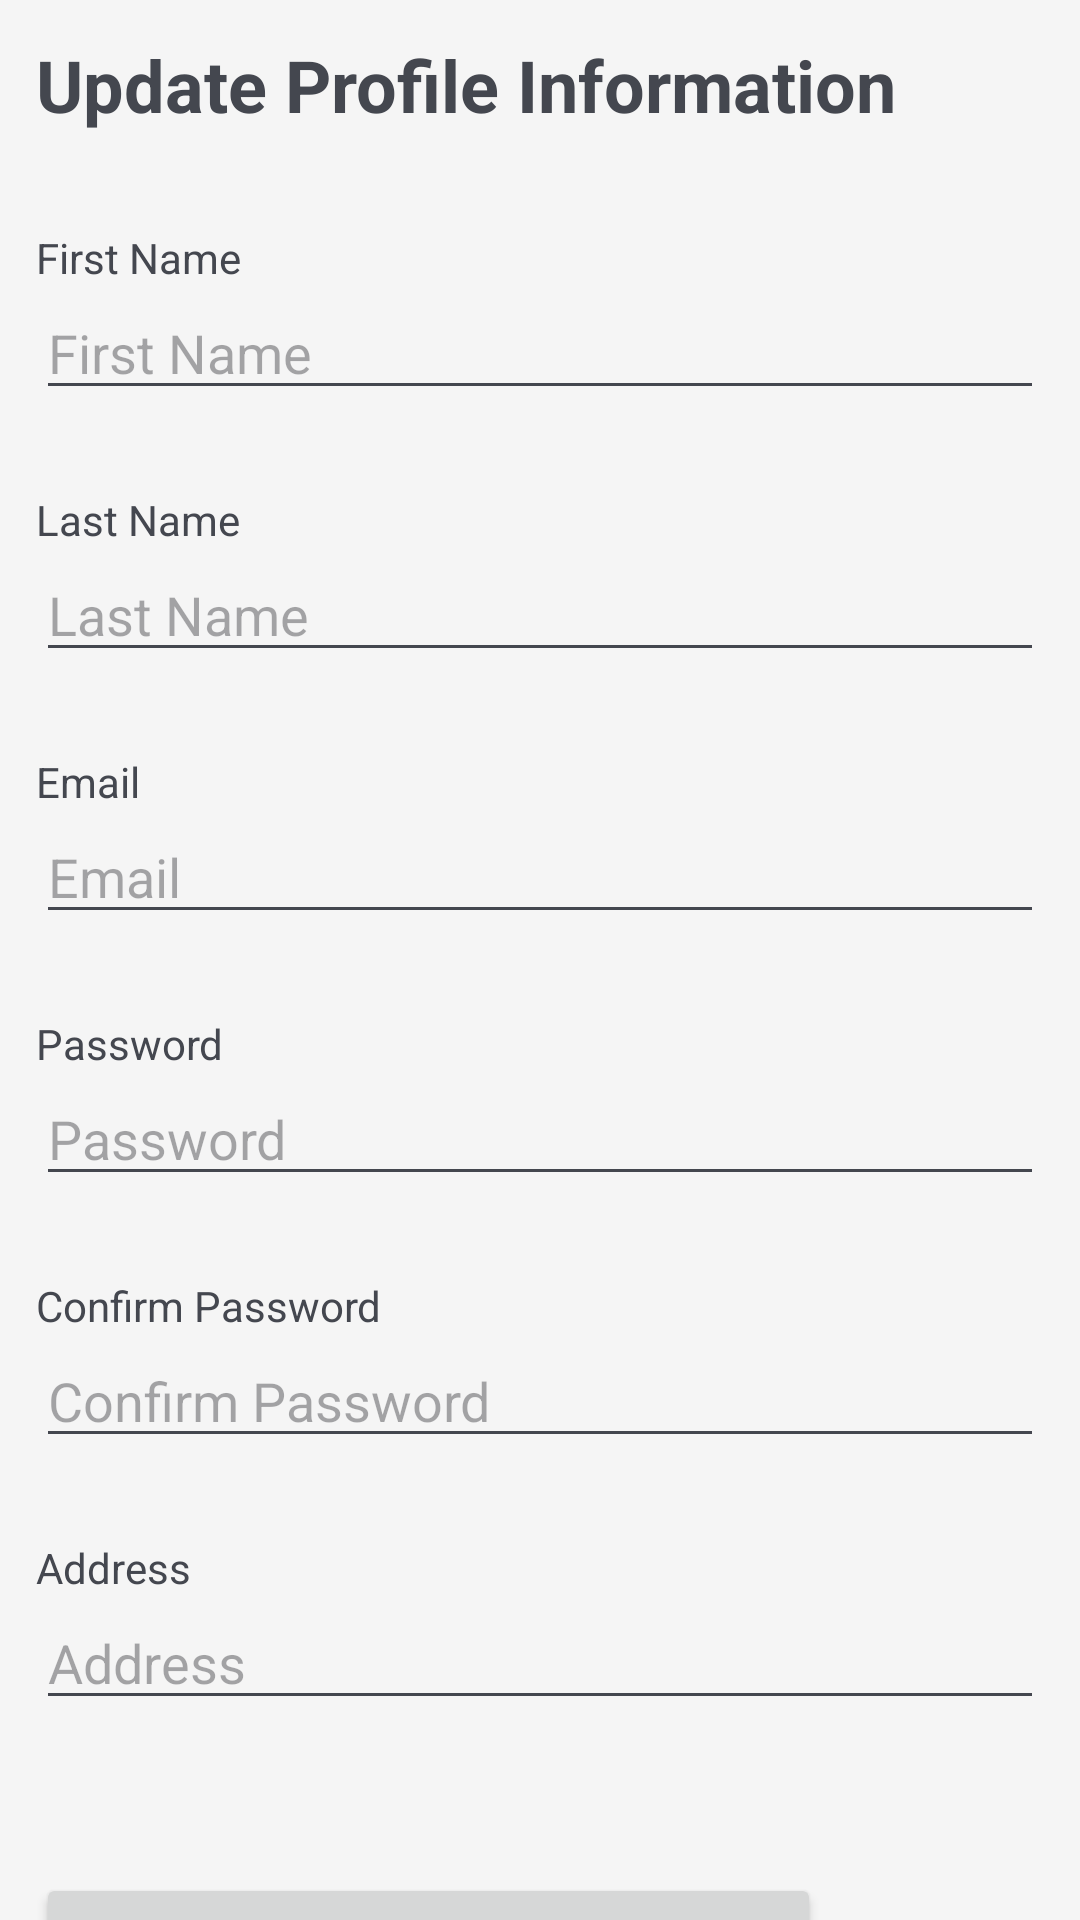

Android layout source for this screen:
<!-- AndroidManifest.xml: application theme Theme.Puplify -->
<!-- res/layout/activity_update_profile_information.xml -->
<?xml version="1.0" encoding="utf-8"?>
<androidx.core.widget.NestedScrollView xmlns:android="http://schemas.android.com/apk/res/android"
    xmlns:app="http://schemas.android.com/apk/res-auto"
    xmlns:tools="http://schemas.android.com/tools"
    android:id="@+id/main"
    android:layout_width="match_parent"
    android:layout_height="match_parent"
    tools:context=".activities.UpdateProfileInformationActivity">

    <androidx.constraintlayout.widget.ConstraintLayout
        android:id="@+id/constraint"
        android:layout_width="match_parent"
        android:layout_height="match_parent"
        android:padding="12dp"
        tools:context=".activities.UpdateProfileInformationActivity">

        <TextView
            android:id="@+id/textView10"
            android:layout_width="0dp"
            android:layout_height="wrap_content"
            android:text="@string/update_profile_information"
            android:textSize="24sp"
            android:textStyle="bold"
            app:layout_constraintEnd_toEndOf="parent"
            app:layout_constraintStart_toStartOf="parent"
            app:layout_constraintTop_toTopOf="parent" />

        <TextView
            android:id="@+id/update_first_name_input_label"
            android:layout_width="match_parent"
            android:layout_height="wrap_content"
            android:layout_marginTop="32dp"
            android:text="@string/first_name_input_label"
            app:layout_constraintEnd_toEndOf="parent"
            app:layout_constraintStart_toStartOf="parent"
            app:layout_constraintTop_toBottomOf="@+id/textView10" />

        <EditText
            android:id="@+id/update_first_name_input"
            android:layout_width="match_parent"
            android:layout_height="wrap_content"
            android:ems="10"
            android:hint="@string/first_name_input_label"
            android:inputType="text"
            app:layout_constraintEnd_toEndOf="@+id/update_first_name_input_label"
            app:layout_constraintStart_toStartOf="@+id/update_first_name_input_label"
            app:layout_constraintTop_toBottomOf="@+id/update_first_name_input_label" />

        <TextView
            android:id="@+id/update_first_name_input_error_message"
            android:layout_width="match_parent"
            android:layout_height="wrap_content"
            android:text=""
            android:textColor="@color/error"
            app:layout_constraintEnd_toEndOf="@+id/update_first_name_input"
            app:layout_constraintStart_toStartOf="@+id/update_first_name_input"
            app:layout_constraintTop_toBottomOf="@+id/update_first_name_input" />

        <TextView
            android:id="@+id/update_last_name_input_label"
            android:layout_width="match_parent"
            android:layout_height="wrap_content"
            android:layout_marginTop="8dp"
            android:text="@string/last_name_input_label"
            app:layout_constraintEnd_toEndOf="parent"
            app:layout_constraintHorizontal_bias="0.0"
            app:layout_constraintStart_toStartOf="parent"
            app:layout_constraintTop_toBottomOf="@+id/update_first_name_input_error_message" />

        <EditText
            android:id="@+id/update_last_name_input"
            android:layout_width="match_parent"
            android:layout_height="wrap_content"
            android:ems="10"
            android:hint="@string/last_name_input_label"
            android:inputType="text"
            app:layout_constraintEnd_toEndOf="@+id/update_last_name_input_label"
            app:layout_constraintStart_toStartOf="@+id/update_last_name_input_label"
            app:layout_constraintTop_toBottomOf="@+id/update_last_name_input_label" />

        <TextView
            android:id="@+id/update_last_name_input_error_message"
            android:layout_width="match_parent"
            android:layout_height="wrap_content"
            android:text=""
            android:textColor="@color/error"
            app:layout_constraintEnd_toEndOf="@+id/update_last_name_input"
            app:layout_constraintStart_toStartOf="@+id/update_last_name_input"
            app:layout_constraintTop_toBottomOf="@+id/update_last_name_input" />


        <TextView
            android:id="@+id/update_email_input_label"
            android:layout_width="match_parent"
            android:layout_height="wrap_content"
            android:layout_marginTop="8dp"
            android:text="@string/email_input_label"
            app:layout_constraintEnd_toEndOf="parent"
            app:layout_constraintHorizontal_bias="0.0"
            app:layout_constraintStart_toStartOf="parent"
            app:layout_constraintTop_toBottomOf="@+id/update_last_name_input_error_message" />

        <EditText
            android:id="@+id/update_email_input"
            android:layout_width="match_parent"
            android:layout_height="wrap_content"
            android:ems="10"
            android:hint="@string/email_input_label"
            android:inputType="textEmailAddress"
            app:layout_constraintEnd_toEndOf="@+id/update_email_input_label"
            app:layout_constraintStart_toStartOf="@+id/update_email_input_label"
            app:layout_constraintTop_toBottomOf="@+id/update_email_input_label" />

        <TextView
            android:id="@+id/update_email_input_error_message"
            android:layout_width="match_parent"
            android:layout_height="wrap_content"
            android:text=""
            android:textColor="@color/error"
            app:layout_constraintEnd_toEndOf="@+id/update_email_input"
            app:layout_constraintStart_toStartOf="@+id/update_email_input"
            app:layout_constraintTop_toBottomOf="@+id/update_email_input" />

        <TextView
            android:id="@+id/update_password_input_label"
            android:layout_width="match_parent"
            android:layout_height="wrap_content"
            android:layout_marginTop="8dp"
            android:text="@string/password_input_label"
            app:layout_constraintEnd_toEndOf="parent"
            app:layout_constraintHorizontal_bias="0.0"
            app:layout_constraintStart_toStartOf="parent"
            app:layout_constraintTop_toBottomOf="@+id/update_email_input_error_message" />

        <EditText
            android:id="@+id/update_password_input"
            android:layout_width="match_parent"
            android:layout_height="wrap_content"
            android:ems="10"
            android:hint="@string/password_input_label"
            android:inputType="textPassword"
            app:layout_constraintEnd_toEndOf="@+id/update_password_input_label"
            app:layout_constraintStart_toStartOf="@+id/update_password_input_label"
            app:layout_constraintTop_toBottomOf="@+id/update_password_input_label" />

        <TextView
            android:id="@+id/update_password_input_error_message"
            android:layout_width="match_parent"
            android:layout_height="wrap_content"
            android:text=""
            android:textColor="@color/error"
            app:layout_constraintEnd_toEndOf="@+id/update_password_input"
            app:layout_constraintStart_toStartOf="@+id/update_password_input"
            app:layout_constraintTop_toBottomOf="@+id/update_password_input" />

        <TextView
            android:id="@+id/update_confirm_password_input_label"
            android:layout_width="match_parent"
            android:layout_height="wrap_content"
            android:layout_marginTop="8dp"
            android:text="@string/confirm_password_input_label"
            app:layout_constraintEnd_toEndOf="parent"
            app:layout_constraintHorizontal_bias="0.0"
            app:layout_constraintStart_toStartOf="parent"
            app:layout_constraintTop_toBottomOf="@+id/update_password_input_error_message" />

        <EditText
            android:id="@+id/update_confirm_password_input"
            android:layout_width="match_parent"
            android:layout_height="wrap_content"
            android:ems="10"
            android:hint="@string/confirm_password_input_label"
            android:inputType="textPassword"
            app:layout_constraintEnd_toEndOf="@+id/update_confirm_password_input_label"
            app:layout_constraintStart_toStartOf="@+id/update_confirm_password_input_label"
            app:layout_constraintTop_toBottomOf="@+id/update_confirm_password_input_label" />

        <TextView
            android:id="@+id/update_confirm_password_input_error_message"
            android:layout_width="match_parent"
            android:layout_height="wrap_content"
            android:text=""
            android:textColor="@color/error"
            app:layout_constraintEnd_toEndOf="@+id/update_confirm_password_input"
            app:layout_constraintStart_toStartOf="@+id/update_confirm_password_input"
            app:layout_constraintTop_toBottomOf="@+id/update_confirm_password_input" />

        <TextView
            android:id="@+id/update_address_input_label"
            android:layout_width="match_parent"
            android:layout_height="wrap_content"
            android:layout_marginTop="8dp"
            android:text="@string/address_input_label"
            app:layout_constraintEnd_toEndOf="parent"
            app:layout_constraintHorizontal_bias="0.0"
            app:layout_constraintStart_toStartOf="parent"
            app:layout_constraintTop_toBottomOf="@+id/update_confirm_password_input_error_message" />

        <EditText
            android:id="@+id/update_address_input"
            android:layout_width="match_parent"
            android:layout_height="wrap_content"
            android:ems="10"
            android:hint="@string/address_input_label"
            android:inputType="text"
            app:layout_constraintEnd_toEndOf="@+id/update_address_input_label"
            app:layout_constraintStart_toStartOf="@+id/update_address_input_label"
            app:layout_constraintTop_toBottomOf="@+id/update_address_input_label" />

        <TextView
            android:id="@+id/update_address_input_error_message"
            android:layout_width="match_parent"
            android:layout_height="wrap_content"
            android:text=""
            android:textColor="@color/error"
            app:layout_constraintEnd_toEndOf="@+id/update_address_input"
            app:layout_constraintStart_toStartOf="@+id/update_address_input"
            app:layout_constraintTop_toBottomOf="@+id/update_address_input" />

        <Button
            android:id="@+id/update_profile_information_button"
            android:layout_width="wrap_content"
            android:layout_height="wrap_content"
            android:layout_marginTop="32dp"
            android:paddingTop="12dp"
            android:paddingBottom="12dp"
            android:text="@string/update_profile_information"
            android:textSize="16sp"
            android:textStyle="bold"
            app:layout_constraintStart_toStartOf="parent"
            app:layout_constraintTop_toBottomOf="@+id/update_address_input_error_message" />
    </androidx.constraintlayout.widget.ConstraintLayout>
</androidx.core.widget.NestedScrollView>
<!-- resources referenced by this layout -->
<resources>
  <color name="error">#B00020</color>
  <string name="address_input_label">Address</string>
  <string name="confirm_password_input_label">Confirm Password</string>
  <string name="email_input_label">Email</string>
  <string name="first_name_input_label">First Name</string>
  <string name="last_name_input_label">Last Name</string>
  <string name="password_input_label">Password</string>
  <string name="update_profile_information">Update Profile Information</string>
  <style name="Theme.Puplify" parent="Base.Theme.Puplify" />
  <style name="Base.Theme.Puplify" parent="Theme.Material3.DynamicColors.Light.NoActionBar">
          <item name="colorPrimary">@color/primary</item>
          <item name="colorOnPrimary">@color/on_primary</item>
          <item name="colorSecondary">@color/secondary</item>
          <item name="colorOnSecondary">@color/on_secondary</item>
          <item name="colorTertiary">@color/tertiary</item>
          <item name="colorError">@color/error</item>
          <item name="android:colorBackground">@color/background</item>
          <item name="colorPrimaryDark">#cccccc</item>
          <item name="colorSurface">@color/surface</item>
          <item name="colorSurfaceContainer">#cccccc</item>
          <item name="colorOutline">@color/outline</item>
  
  
          <item name="fontFamily">@font/poppins</item>
      </style>
  <color name="primary">#FFC107</color>
  <color name="on_primary">#212121</color>
  <color name="secondary">#616161</color>
  <color name="on_secondary">#FFFFFF</color>
  <color name="tertiary">#F57C00</color>
  <color name="background">#F5F5F5</color>
  <color name="surface">#FFFFFF</color>
  <color name="outline">#757575</color>
</resources>
